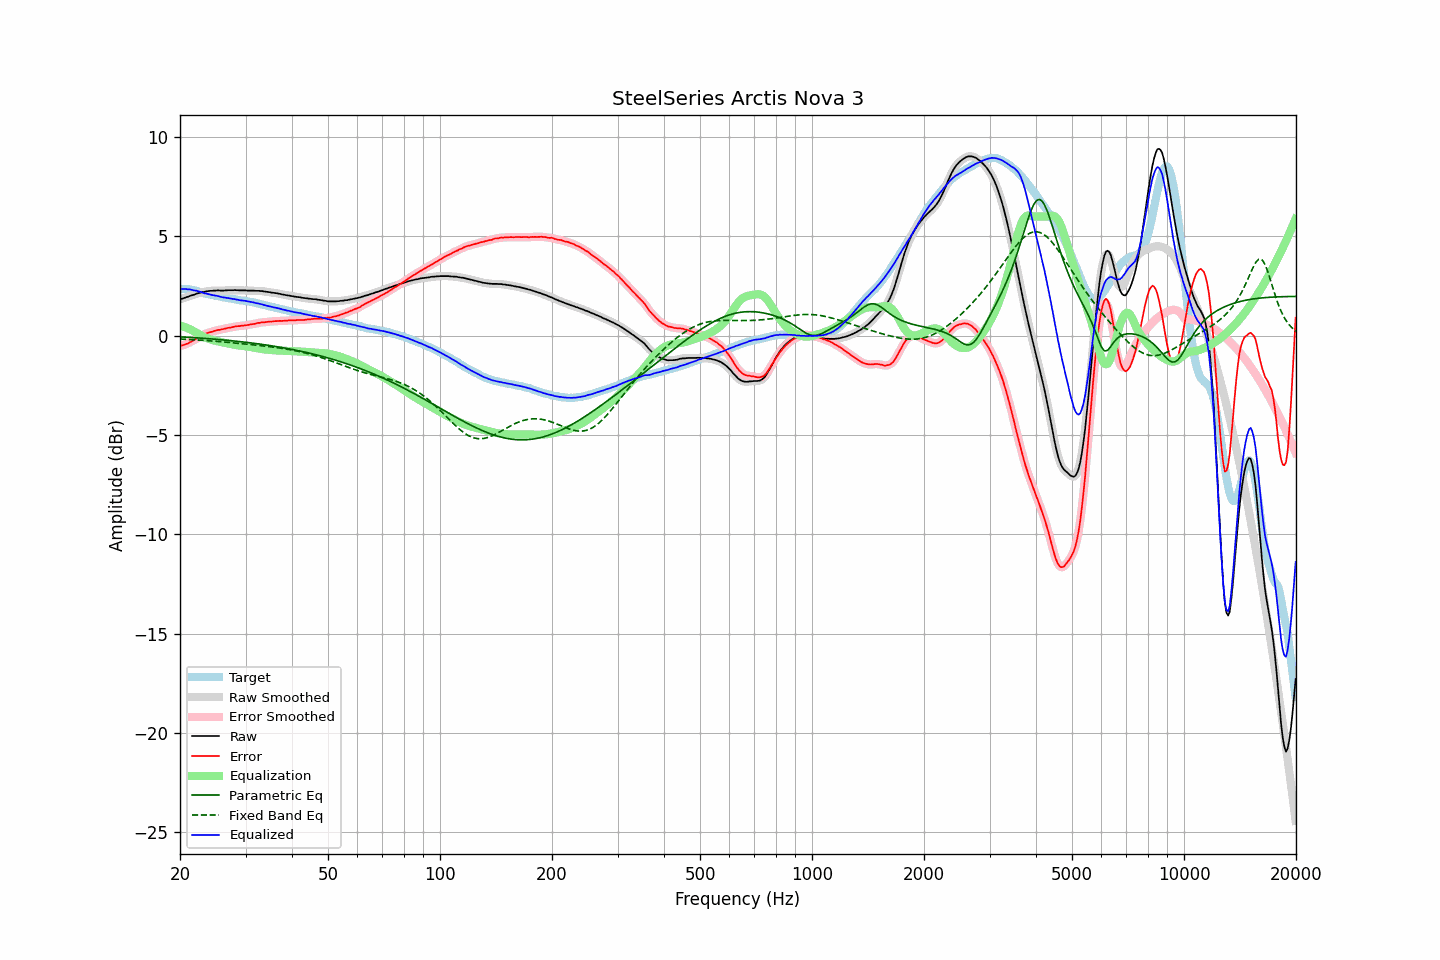

The file beside this chart, header and first rows:
frequency, raw, error, smoothed, error_smoothed, equalization, parametric_eq, fixed_band_eq, equalized_raw, equalized_smoothed, target
20.00, 1.83, -0.52, 1.84, -0.52, 0.53, -0.05, -0.16, 2.36, 2.36, 2.35
20.20, 1.86, -0.49, 1.86, -0.50, 0.50, -0.06, -0.17, 2.36, 2.36, 2.35
20.40, 1.88, -0.47, 1.89, -0.47, 0.47, -0.06, -0.17, 2.35, 2.36, 2.35
20.61, 1.91, -0.44, 1.91, -0.44, 0.44, -0.07, -0.18, 2.35, 2.35, 2.35
20.81, 1.94, -0.41, 1.94, -0.41, 0.41, -0.07, -0.18, 2.35, 2.35, 2.35
21.02, 1.96, -0.39, 1.97, -0.38, 0.37, -0.08, -0.18, 2.33, 2.34, 2.35
21.23, 2.00, -0.33, 2.00, -0.34, 0.33, -0.08, -0.19, 2.34, 2.33, 2.33
21.44, 2.02, -0.30, 2.02, -0.30, 0.30, -0.09, -0.19, 2.32, 2.32, 2.32
21.66, 2.05, -0.25, 2.05, -0.25, 0.25, -0.09, -0.20, 2.30, 2.30, 2.30
21.87, 2.07, -0.21, 2.08, -0.21, 0.21, -0.10, -0.20, 2.28, 2.29, 2.28
22.09, 2.11, -0.16, 2.11, -0.16, 0.16, -0.10, -0.21, 2.27, 2.27, 2.27
22.31, 2.13, -0.11, 2.13, -0.11, 0.11, -0.11, -0.21, 2.24, 2.25, 2.24
22.54, 2.15, -0.07, 2.16, -0.06, 0.06, -0.11, -0.22, 2.22, 2.22, 2.22
22.76, 2.18, -0.02, 2.17, -0.02, 0.02, -0.12, -0.22, 2.20, 2.19, 2.20
22.99, 2.19, 0.02, 2.19, 0.02, -0.02, -0.12, -0.23, 2.17, 2.17, 2.17
23.22, 2.20, 0.06, 2.21, 0.07, -0.06, -0.13, -0.23, 2.14, 2.15, 2.14
23.45, 2.23, 0.11, 2.23, 0.10, -0.10, -0.14, -0.24, 2.13, 2.13, 2.12
23.69, 2.24, 0.13, 2.24, 0.14, -0.13, -0.14, -0.25, 2.11, 2.11, 2.11
23.92, 2.25, 0.16, 2.25, 0.16, -0.16, -0.15, -0.25, 2.09, 2.09, 2.09
24.16, 2.26, 0.18, 2.26, 0.18, -0.19, -0.16, -0.26, 2.07, 2.07, 2.08
24.40, 2.26, 0.20, 2.27, 0.21, -0.21, -0.16, -0.26, 2.05, 2.05, 2.06
24.65, 2.27, 0.23, 2.27, 0.23, -0.23, -0.17, -0.27, 2.04, 2.04, 2.04
24.89, 2.27, 0.26, 2.28, 0.26, -0.25, -0.17, -0.28, 2.02, 2.02, 2.02
25.14, 2.28, 0.28, 2.28, 0.28, -0.27, -0.18, -0.28, 2.01, 2.01, 2.01
25.39, 2.28, 0.30, 2.28, 0.29, -0.29, -0.19, -0.29, 1.99, 1.99, 1.99
25.65, 2.27, 0.30, 2.28, 0.31, -0.31, -0.20, -0.30, 1.96, 1.97, 1.98
25.91, 2.27, 0.33, 2.27, 0.32, -0.33, -0.20, -0.30, 1.95, 1.95, 1.95
26.16, 2.27, 0.34, 2.27, 0.34, -0.34, -0.21, -0.31, 1.93, 1.93, 1.93
26.43, 2.28, 0.36, 2.28, 0.36, -0.36, -0.22, -0.32, 1.92, 1.92, 1.92
26.69, 2.28, 0.38, 2.29, 0.38, -0.38, -0.22, -0.32, 1.91, 1.91, 1.90
26.96, 2.29, 0.40, 2.29, 0.40, -0.39, -0.23, -0.33, 1.90, 1.90, 1.89
27.23, 2.29, 0.41, 2.29, 0.41, -0.41, -0.24, -0.34, 1.88, 1.88, 1.88
27.50, 2.29, 0.42, 2.30, 0.43, -0.43, -0.25, -0.35, 1.86, 1.87, 1.87
27.77, 2.29, 0.44, 2.30, 0.44, -0.44, -0.26, -0.35, 1.85, 1.85, 1.85
28.05, 2.30, 0.46, 2.30, 0.46, -0.46, -0.27, -0.36, 1.85, 1.84, 1.84
28.33, 2.29, 0.47, 2.30, 0.47, -0.47, -0.27, -0.37, 1.82, 1.83, 1.82
28.62, 2.29, 0.48, 2.29, 0.48, -0.48, -0.28, -0.38, 1.81, 1.81, 1.81
28.90, 2.28, 0.49, 2.29, 0.49, -0.49, -0.29, -0.39, 1.79, 1.79, 1.80
29.19, 2.28, 0.51, 2.28, 0.50, -0.50, -0.30, -0.39, 1.78, 1.78, 1.78
29.48, 2.28, 0.51, 2.28, 0.51, -0.51, -0.31, -0.40, 1.77, 1.77, 1.78
29.78, 2.28, 0.52, 2.28, 0.52, -0.52, -0.32, -0.41, 1.76, 1.76, 1.76
30.08, 2.28, 0.53, 2.28, 0.53, -0.53, -0.33, -0.42, 1.75, 1.75, 1.75
30.38, 2.27, 0.54, 2.28, 0.54, -0.54, -0.34, -0.43, 1.73, 1.73, 1.73
30.68, 2.27, 0.55, 2.27, 0.55, -0.55, -0.35, -0.43, 1.72, 1.72, 1.72
30.99, 2.27, 0.57, 2.27, 0.57, -0.57, -0.36, -0.44, 1.70, 1.70, 1.70
31.30, 2.27, 0.58, 2.27, 0.58, -0.58, -0.37, -0.45, 1.69, 1.69, 1.69
31.61, 2.27, 0.59, 2.27, 0.60, -0.60, -0.38, -0.46, 1.67, 1.67, 1.68
31.93, 2.26, 0.61, 2.27, 0.61, -0.61, -0.39, -0.47, 1.65, 1.65, 1.66
32.24, 2.26, 0.64, 2.26, 0.63, -0.63, -0.40, -0.48, 1.63, 1.63, 1.63
32.57, 2.26, 0.65, 2.26, 0.65, -0.64, -0.41, -0.49, 1.62, 1.62, 1.61
32.89, 2.25, 0.65, 2.26, 0.66, -0.66, -0.42, -0.49, 1.60, 1.60, 1.60
33.22, 2.25, 0.68, 2.25, 0.67, -0.67, -0.43, -0.50, 1.58, 1.58, 1.57
33.55, 2.23, 0.67, 2.24, 0.68, -0.68, -0.44, -0.51, 1.55, 1.56, 1.56
33.89, 2.22, 0.69, 2.22, 0.69, -0.69, -0.46, -0.52, 1.53, 1.53, 1.54
34.23, 2.21, 0.70, 2.21, 0.70, -0.70, -0.47, -0.53, 1.51, 1.51, 1.52
34.57, 2.20, 0.71, 2.20, 0.71, -0.71, -0.48, -0.54, 1.50, 1.50, 1.49
34.92, 2.19, 0.72, 2.19, 0.71, -0.71, -0.49, -0.55, 1.48, 1.48, 1.47
35.27, 2.17, 0.71, 2.18, 0.72, -0.72, -0.50, -0.56, 1.45, 1.46, 1.46
35.62, 2.16, 0.72, 2.16, 0.73, -0.73, -0.52, -0.57, 1.44, 1.44, 1.44
35.97, 2.15, 0.74, 2.15, 0.73, -0.73, -0.53, -0.58, 1.42, 1.42, 1.42
... 635 more rows
